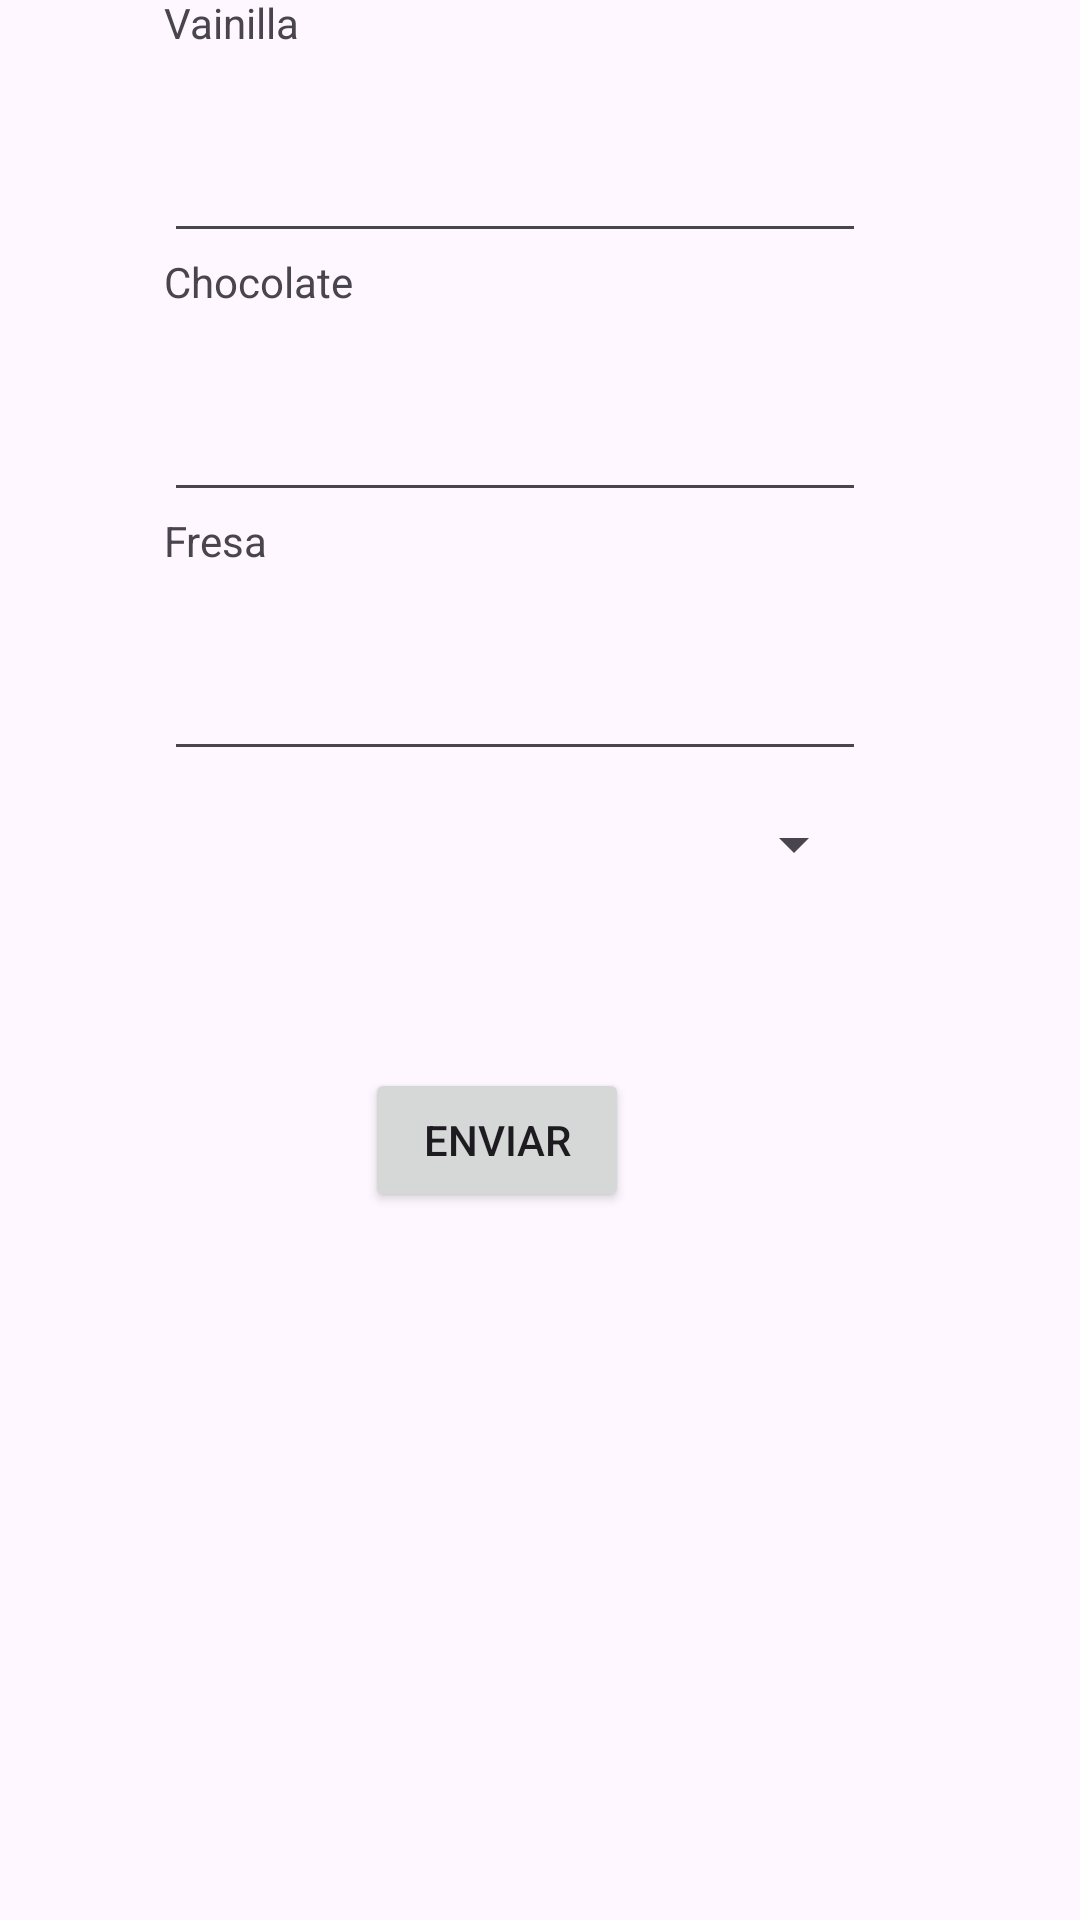

Produce the Android XML layout that renders to this screen, including the resource entries it uses.
<!-- AndroidManifest.xml: application theme Theme.Heladeria -->
<!-- res/layout/activity_main.xml -->
<?xml version="1.0" encoding="utf-8"?>
<androidx.constraintlayout.widget.ConstraintLayout xmlns:android="http://schemas.android.com/apk/res/android"
    xmlns:app="http://schemas.android.com/apk/res-auto"
    xmlns:tools="http://schemas.android.com/tools"
    android:id="@+id/main"
    android:layout_width="match_parent"
    android:layout_height="match_parent"
    tools:context=".MainActivity">

    <LinearLayout
        android:layout_width="234dp"
        android:layout_height="378dp"
        android:layout_marginStart="80dp"
        android:layout_marginTop="43dp"
        android:layout_marginEnd="97dp"
        android:layout_marginBottom="26dp"
        android:orientation="vertical"
        app:layout_constraintBottom_toTopOf="@+id/enviar"
        app:layout_constraintEnd_toEndOf="parent"
        app:layout_constraintStart_toStartOf="parent"
        app:layout_constraintTop_toTopOf="parent">

        <TextView
            android:id="@+id/vainilla"
            android:layout_width="match_parent"
            android:layout_height="45dp"
            android:text="Vainilla" />

        <EditText
            android:id="@+id/numeroVainilla"
            android:layout_width="match_parent"
            android:layout_height="wrap_content"
            android:ems="10"
            android:inputType="number" />

        <TextView
            android:id="@+id/chocolate"
            android:layout_width="match_parent"
            android:layout_height="45dp"
            android:text="Chocolate" />

        <EditText
            android:id="@+id/numeroChocolate"
            android:layout_width="match_parent"
            android:layout_height="wrap_content"
            android:ems="10"
            android:inputType="number" />

        <TextView
            android:id="@+id/fresa"
            android:layout_width="match_parent"
            android:layout_height="45dp"
            android:text="Fresa" />

        <EditText
            android:id="@+id/numeroFresa"
            android:layout_width="match_parent"
            android:layout_height="wrap_content"
            android:ems="10"
            android:inputType="number" />

        <Spinner
            android:id="@+id/recipiente"
            android:layout_width="match_parent"
            android:layout_height="49dp" />

    </LinearLayout>

    <Button
        android:id="@+id/enviar"
        android:layout_width="wrap_content"
        android:layout_height="wrap_content"
        android:layout_marginStart="147dp"
        android:layout_marginEnd="176dp"
        android:layout_marginBottom="236dp"
        android:text="Enviar"
        app:layout_constraintBottom_toBottomOf="parent"
        app:layout_constraintEnd_toEndOf="parent"
        app:layout_constraintStart_toStartOf="parent" />

</androidx.constraintlayout.widget.ConstraintLayout>
<!-- resources referenced by this layout -->
<resources>
  <style name="Theme.Heladeria" parent="Base.Theme.Heladeria" />
  <style name="Base.Theme.Heladeria" parent="Theme.Material3.DayNight.NoActionBar">
          
          
      </style>
</resources>
